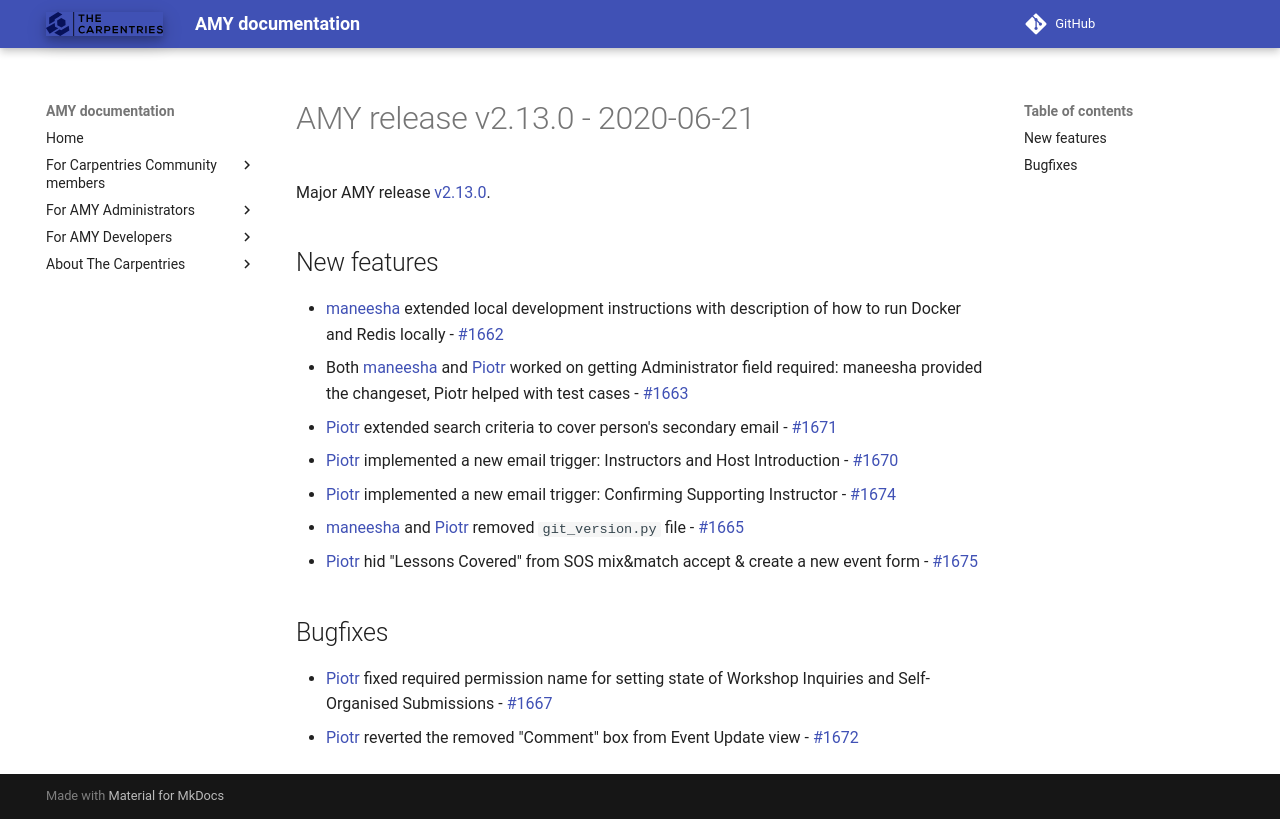

repository: carpentries/amy · page: releases/v2.13.0/index.html · generator: mkdocs

# AMY release v2.13.0 - 2020-06-21

Major AMY release [v2.13.0][].


## New features
* [maneesha][] extended local development instructions with description of how to run Docker and Redis locally - [#1662](https://github.com/carpentries/amy/pull/1662)
* Both [maneesha][] and [Piotr][] worked on getting Administrator field required: maneesha provided the changeset, Piotr helped with test cases - [#1663](https://github.com/carpentries/amy/pull/1663)
* [Piotr][] extended search criteria to cover person's secondary email - [#1671](https://github.com/carpentries/amy/pull/1671)
* [Piotr][] implemented a new email trigger: Instructors and Host Introduction - [#1670](https://github.com/carpentries/amy/pull/1670)
* [Piotr][] implemented a new email trigger: Confirming Supporting Instructor - [#1674](https://github.com/carpentries/amy/pull/1674)
* [maneesha][] and [Piotr][] removed `git_version.py` file - [#1665](https://github.com/carpentries/amy/pull/1665)
* [Piotr][] hid "Lessons Covered" from SOS mix&match accept & create a new event form - [#1675](https://github.com/carpentries/amy/pull/1675)

## Bugfixes
* [Piotr][] fixed required permission name for setting state of Workshop Inquiries and Self-Organised Submissions - [#1667](https://github.com/carpentries/amy/pull/1667)
* [Piotr][] reverted the removed "Comment" box from Event Update view - [#1672](https://github.com/carpentries/amy/pull/1672)


[v2.13.0]: https://github.com/carpentries/amy/milestone/69
[Piotr]: https://github.com/pbanaszkiewicz
[maneesha]: https://github.com/maneesha
